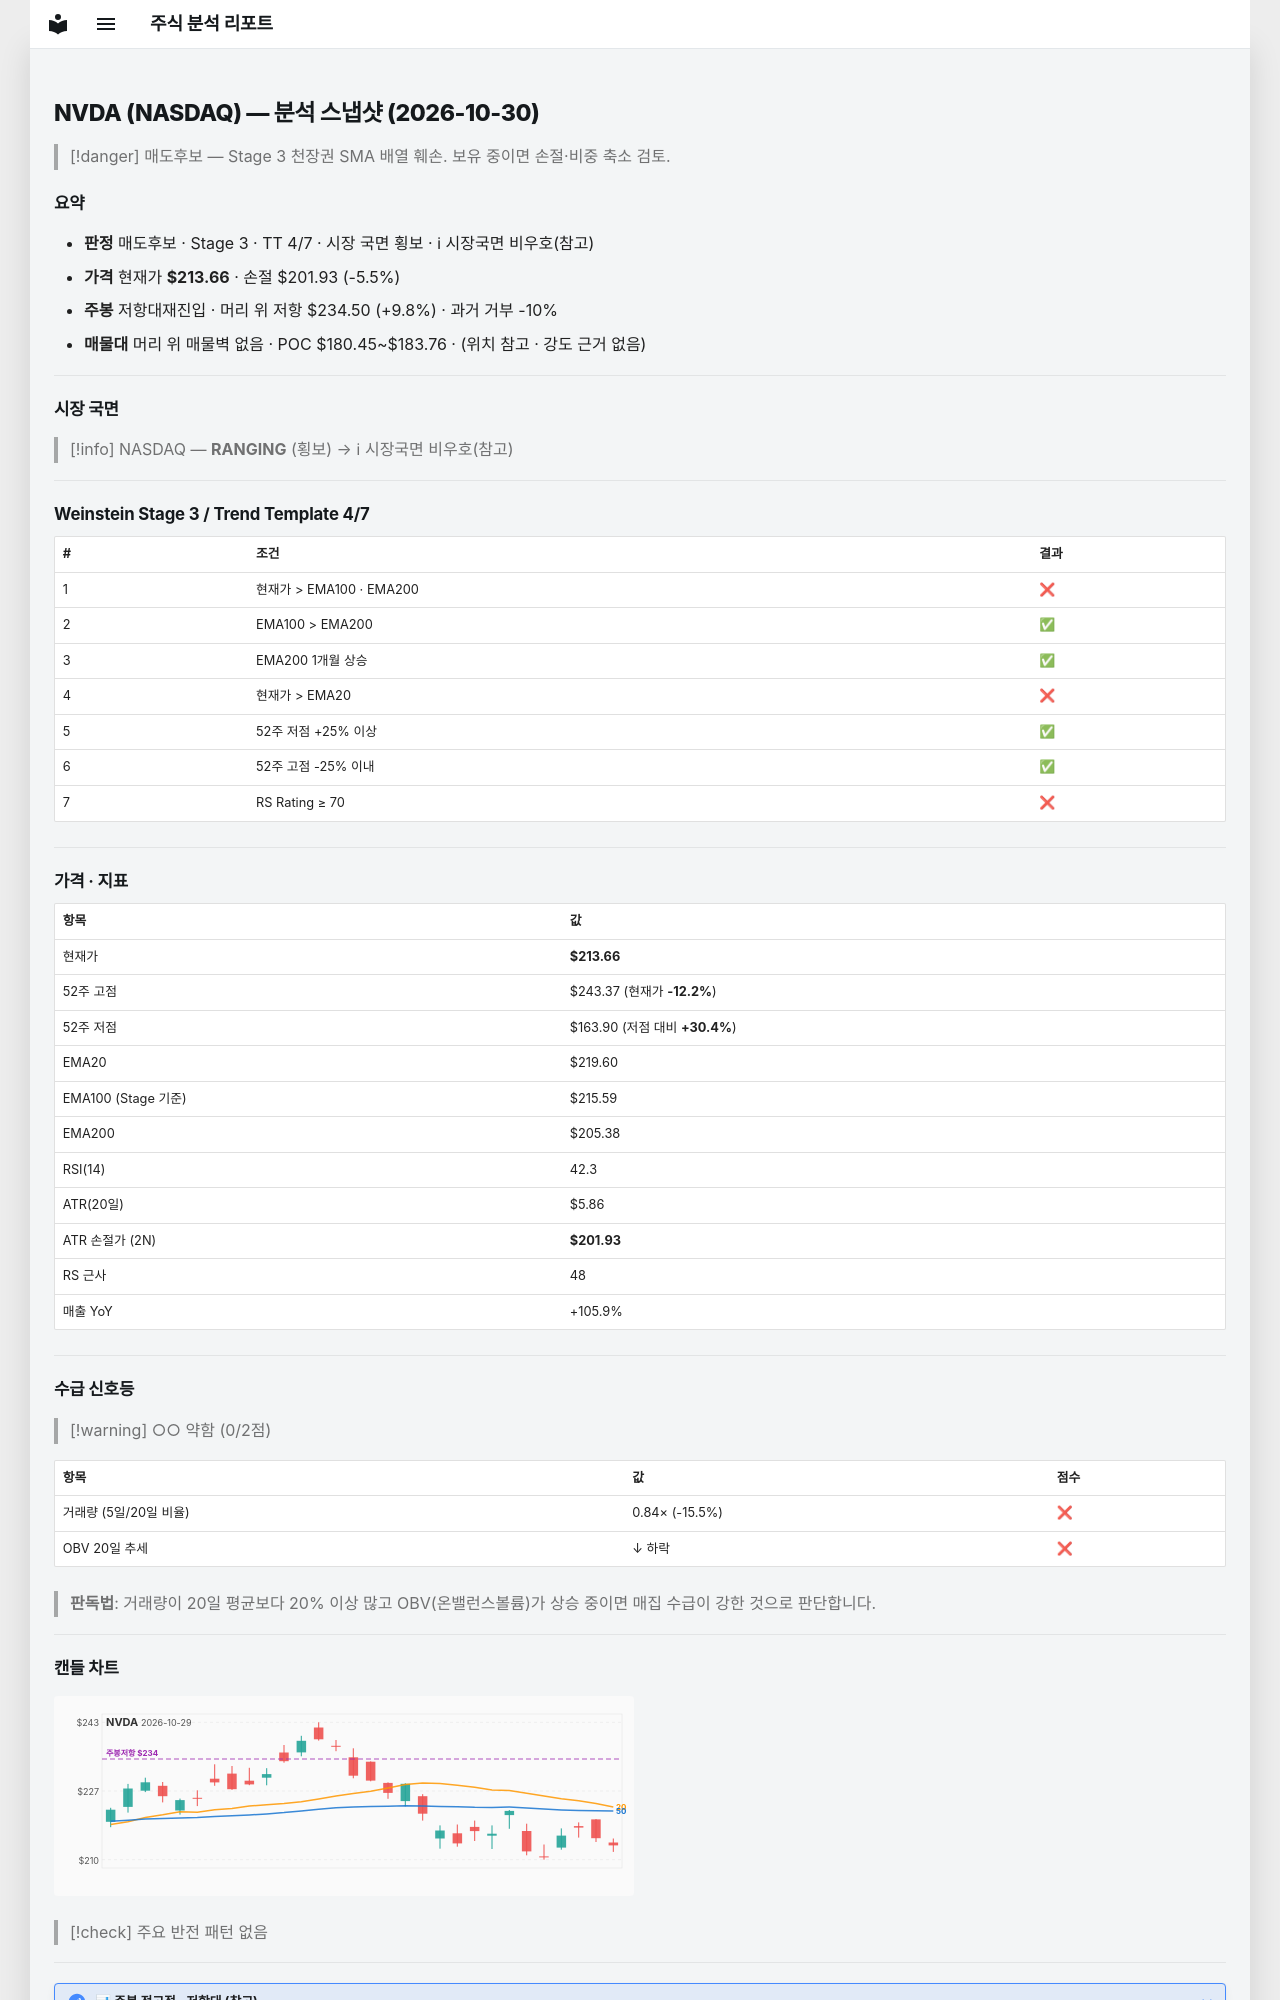

repository: soloandco/stock-reports · page: snapshots/NVDA-2026-10-30/index.html · generator: mkdocs

---
type: analysis-snapshot
title: NVDA 분석 스냅샷
ticker: NVDA
market: NASDAQ
created: 2026-10-30
updated: 2026-10-30
bar-date: 2026-10-29
verdict: 매도후보
real-rr: 1.78
sma50-gap-pct: -2.7
weekly-position: 저항대재진입
weekly-overhead-price: 234.50
weekly-overhead-pct: 9.8
stage: 3
trend-template-score: 4
tt-max: 7
ma-set: ema-20-100-200
price: 213.66000366210938
stop-price: 201.93343997836342
market-regime: RANGING
supply-demand-score: 0/2
supply-demand-label: 약함
status: tracking
tags:
  - stock-agent
  - watchlist
  - NVDA
  - analysis
related:
  - "[[analysis-template]]"
---

# NVDA (NASDAQ) — 분석 스냅샷 (2026-10-30)

> [!danger] 매도후보 — Stage 3 천장권
> SMA 배열 훼손. 보유 중이면 손절·비중 축소 검토.

## 요약

- **판정** 매도후보 · Stage 3 · TT 4/7 · 시장 국면 횡보 · ℹ 시장국면 비우호(참고)
- **가격** 현재가 **$213.66** · 손절 $201.93 (-5.5%)
- **주봉** 저항대재진입 · 머리 위 저항 $234.50 (+9.8%) · 과거 거부 -10%
- **매물대** 머리 위 매물벽 없음 · POC $180.45~$183.76 · (위치 참고 · 강도 근거 없음)

---

## 시장 국면

> [!info] NASDAQ — **RANGING** (횡보) → ℹ 시장국면 비우호(참고)

---

## Weinstein Stage 3 / Trend Template 4/7

| # | 조건 | 결과 |
|---|------|------|
| 1 | 현재가 > EMA100 · EMA200 | ❌ |
| 2 | EMA100 > EMA200 | ✅ |
| 3 | EMA200 1개월 상승 | ✅ |
| 4 | 현재가 > EMA20 | ❌ |
| 5 | 52주 저점 +25% 이상 | ✅ |
| 6 | 52주 고점 -25% 이내 | ✅ |
| 7 | RS Rating ≥ 70 | ❌ |

---

## 가격 · 지표

| 항목 | 값 |
|------|---|
| 현재가 | **$213.66** |
| 52주 고점 | $243.37 (현재가 **-12.2%**) |
| 52주 저점 | $163.90 (저점 대비 **+30.4%**) |
| EMA20 | $219.60 |
| EMA100 (Stage 기준) | $215.59 |
| EMA200 | $205.38 |
| RSI(14) | 42.3 |
| ATR(20일) | $5.86 |
| ATR 손절가 (2N) | **$201.93** |
| RS 근사 | 48 |
| 매출 YoY | +105.9% |

---
## 수급 신호등

> [!warning] ○○ 약함 (0/2점)

| 항목 | 값 | 점수 |
|------|------|------|
| 거래량 (5일/20일 비율) | 0.84× (-15.5%) | ❌ |
| OBV 20일 추세 | ↓ 하락 | ❌ |

> **판독법**: 거래량이 20일 평균보다 20% 이상 많고 OBV(온밸런스볼륨)가 상승 중이면 매집 수급이 강한 것으로 판단합니다.

---
